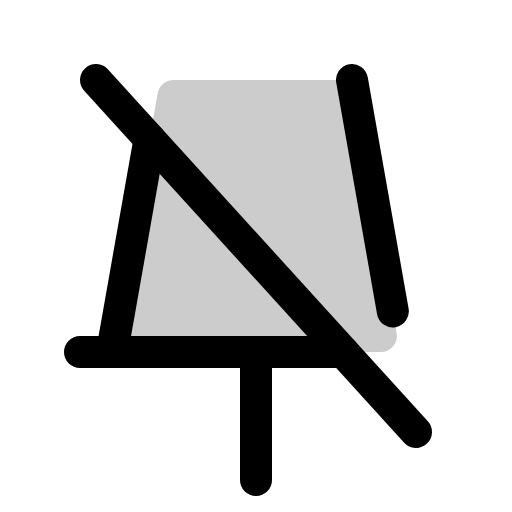
t = 0.00 s
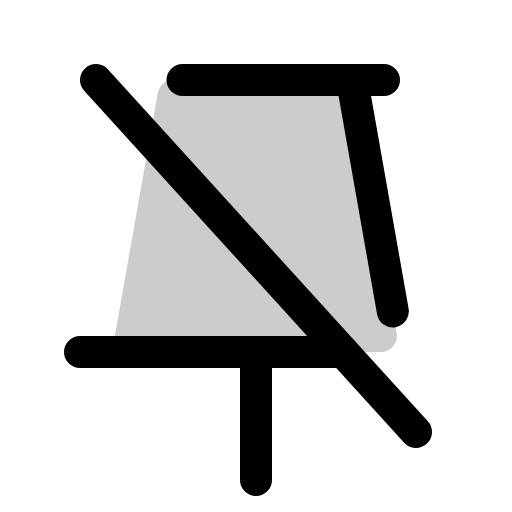
t = 1.50 s
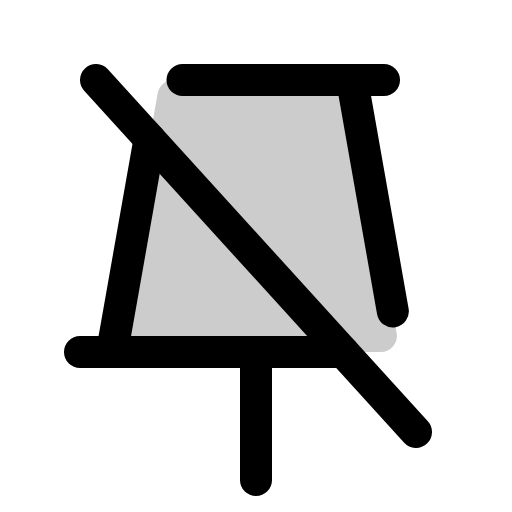
t = 1.88 s
t = 2.25 s: frame unchanged from t = 1.88 s, image omitted
t = 3.00 s: frame unchanged from t = 1.88 s, image omitted
t = 3.75 s: frame unchanged from t = 1.88 s, image omitted

The animated SVG that drew these frames (rendered in a browser with its animation timeline set to each time). Animation: 1 CSS @keyframes rule; one cycle of 4.50 s, repeats indefinitely.

<svg xmlns="http://www.w3.org/2000/svg" viewBox="0 0 256 256">
  <style>
    .draw-line {
      stroke-dasharray: 2000;
      stroke-dashoffset: 0;
    }
    svg:hover .draw-line {
      animation: phosphor-draw-in 3s ease-in-out infinite alternate;
    }
    @keyframes phosphor-draw-in {
      0%   { stroke-dashoffset: 2000; }
      50%  { stroke-dashoffset: 0; }
      100% { stroke-dashoffset: 0; }
    }
  </style><rect width="256" height="256" fill="none"/><path d="M56,176,78.83,46.61A8,8,0,0,1,86.71,40H176l22.34,126.61a8,8,0,0,1-7.88,9.39Z" opacity="0.2"/><line x1="91.25" y1="40" x2="192" y2="40" fill="none" stroke="currentColor" stroke-linecap="round" stroke-linejoin="round" stroke-width="16" class="draw-line" pathLength="1" style="animation-delay: 0s"/><line x1="128" y1="176" x2="128" y2="240" fill="none" stroke="currentColor" stroke-linecap="round" stroke-linejoin="round" stroke-width="16" class="draw-line" pathLength="1" style="animation-delay: 0.3s"/><line x1="48" y1="40" x2="208" y2="216" fill="none" stroke="currentColor" stroke-linecap="round" stroke-linejoin="round" stroke-width="16" class="draw-line" pathLength="1" style="animation-delay: 0.6s"/><line x1="176" y1="40" x2="196.42" y2="155.69" fill="none" stroke="currentColor" stroke-linecap="round" stroke-linejoin="round" stroke-width="16" class="draw-line" pathLength="1" style="animation-delay: 0.9s"/><line x1="171.64" y1="176" x2="40" y2="176" fill="none" stroke="currentColor" stroke-linecap="round" stroke-linejoin="round" stroke-width="16" class="draw-line" pathLength="1" style="animation-delay: 1.2s"/><line x1="56" y1="176" x2="74.8" y2="69.48" fill="none" stroke="currentColor" stroke-linecap="round" stroke-linejoin="round" stroke-width="16" class="draw-line" pathLength="1" style="animation-delay: 1.5s"/></svg>
